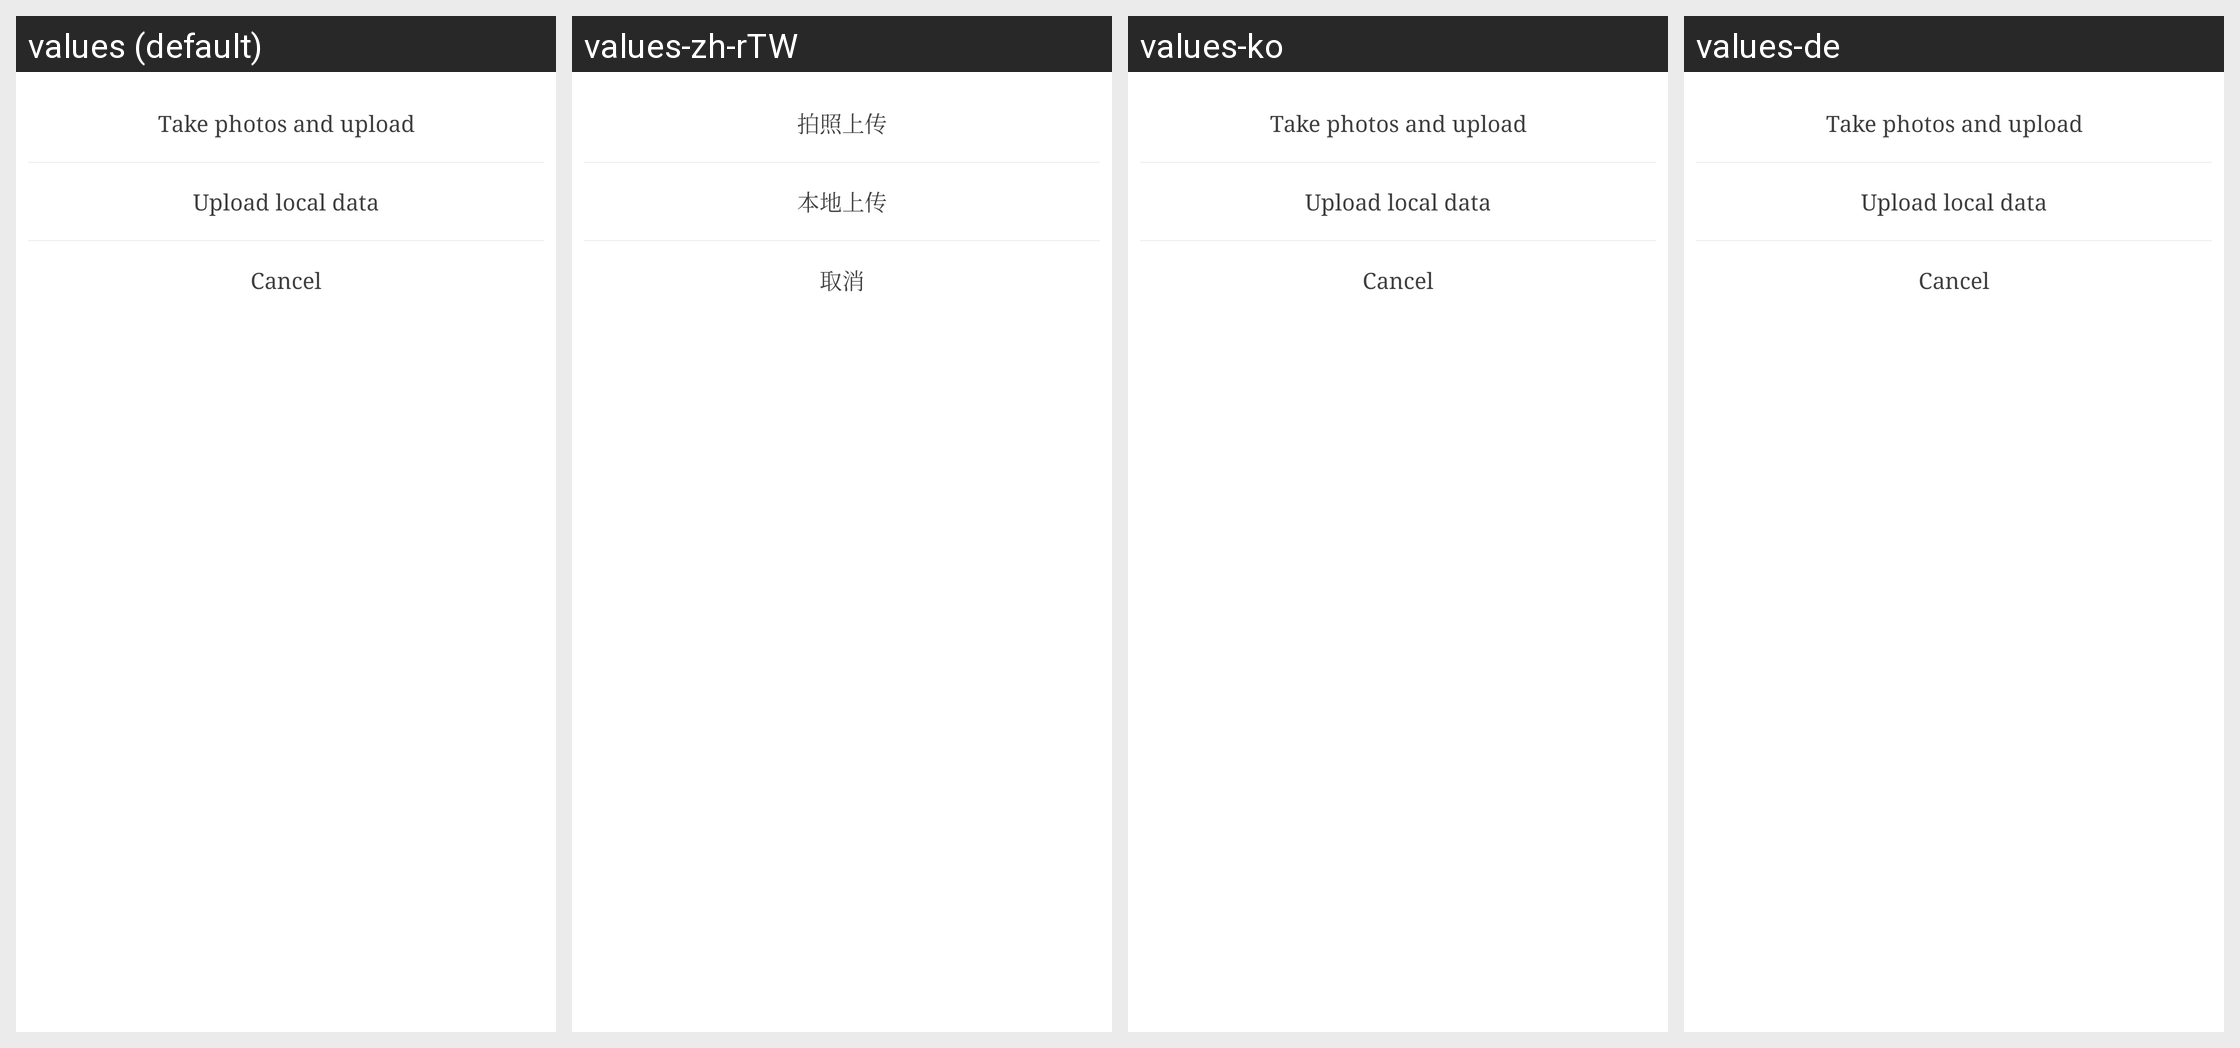

For this localized Android screen grid, give each drawn string resource with its value in every locale shown.
Android screen res/layout/dialog_pic_selector.xml rendered under 4 locales, left to right: values (default), values-zh-rTW, values-ko, values-de. Device: Nexus 5 (rendered at 1080×1920; each locale shown at half size, 540×960, under a caption strip naming it); theme AppTheme.
Other locales in the repository, not shown: values-am, values-ar, values-as, values-az, values-az-rAZ, values-be, values-bg, values-bn, values-bo-rCN, values-bs, values-bs-rBA, values-ca, values-cs, values-da, values-el, values-en, values-en-rGB, values-es, values-es-rUS, values-et, values-eu, values-eu-rES, values-fa, values-fi, values-fr, values-gl, values-gl-rES, values-gu, values-hi, values-hr, values-hu, values-in, values-it, values-iw, values-ja, values-ka, values-ka-rGE, values-kk, values-kk-rKZ, values-km, values-km-rKH, values-kn, values-lo, values-lo-rLA, values-lt, values-lv, values-mai, values-mi, values-mk, values-ml, values-mn, values-mr, values-ms, values-my, values-my-rMM, values-my-rZG, values-nb, values-ne, values-nl, values-or, values-pa, values-pl, values-pt, values-pt-rBR, values-pt-rPT, values-ro, values-ru, values-si, values-si-rLK, values-sk, values-sl, values-sv, values-sw, values-ta, values-te, values-th, values-tl, values-tr, values-tr-rTR, values-ug, values-uk, values-ur, values-uz, values-uz-rUZ, values-vi, values-zh, values-zh-rCN, values-zh-rHK.
Strings drawn on this screen, with the default value and each locale's value (text and hints the layout hard-codes, and strings that could not be matched under every locale, appear in the picture but are not listed):

upload_photo
  values: Take photos and upload
  values-zh-rTW: 拍照上传  [from values-zh]
  values-ko: Take photos and upload  [not translated; the default value is used]
  values-de: Take photos and upload  [not translated; the default value is used]

upload_local
  values: Upload local data
  values-zh-rTW: 本地上传  [from values-zh]
  values-ko: Upload local data  [not translated; the default value is used]
  values-de: Upload local data  [not translated; the default value is used]

common_cancel
  values: Cancel
  values-zh-rTW: 取消  [from values-zh]
  values-ko: Cancel  [not translated; the default value is used]
  values-de: Cancel  [not translated; the default value is used]
